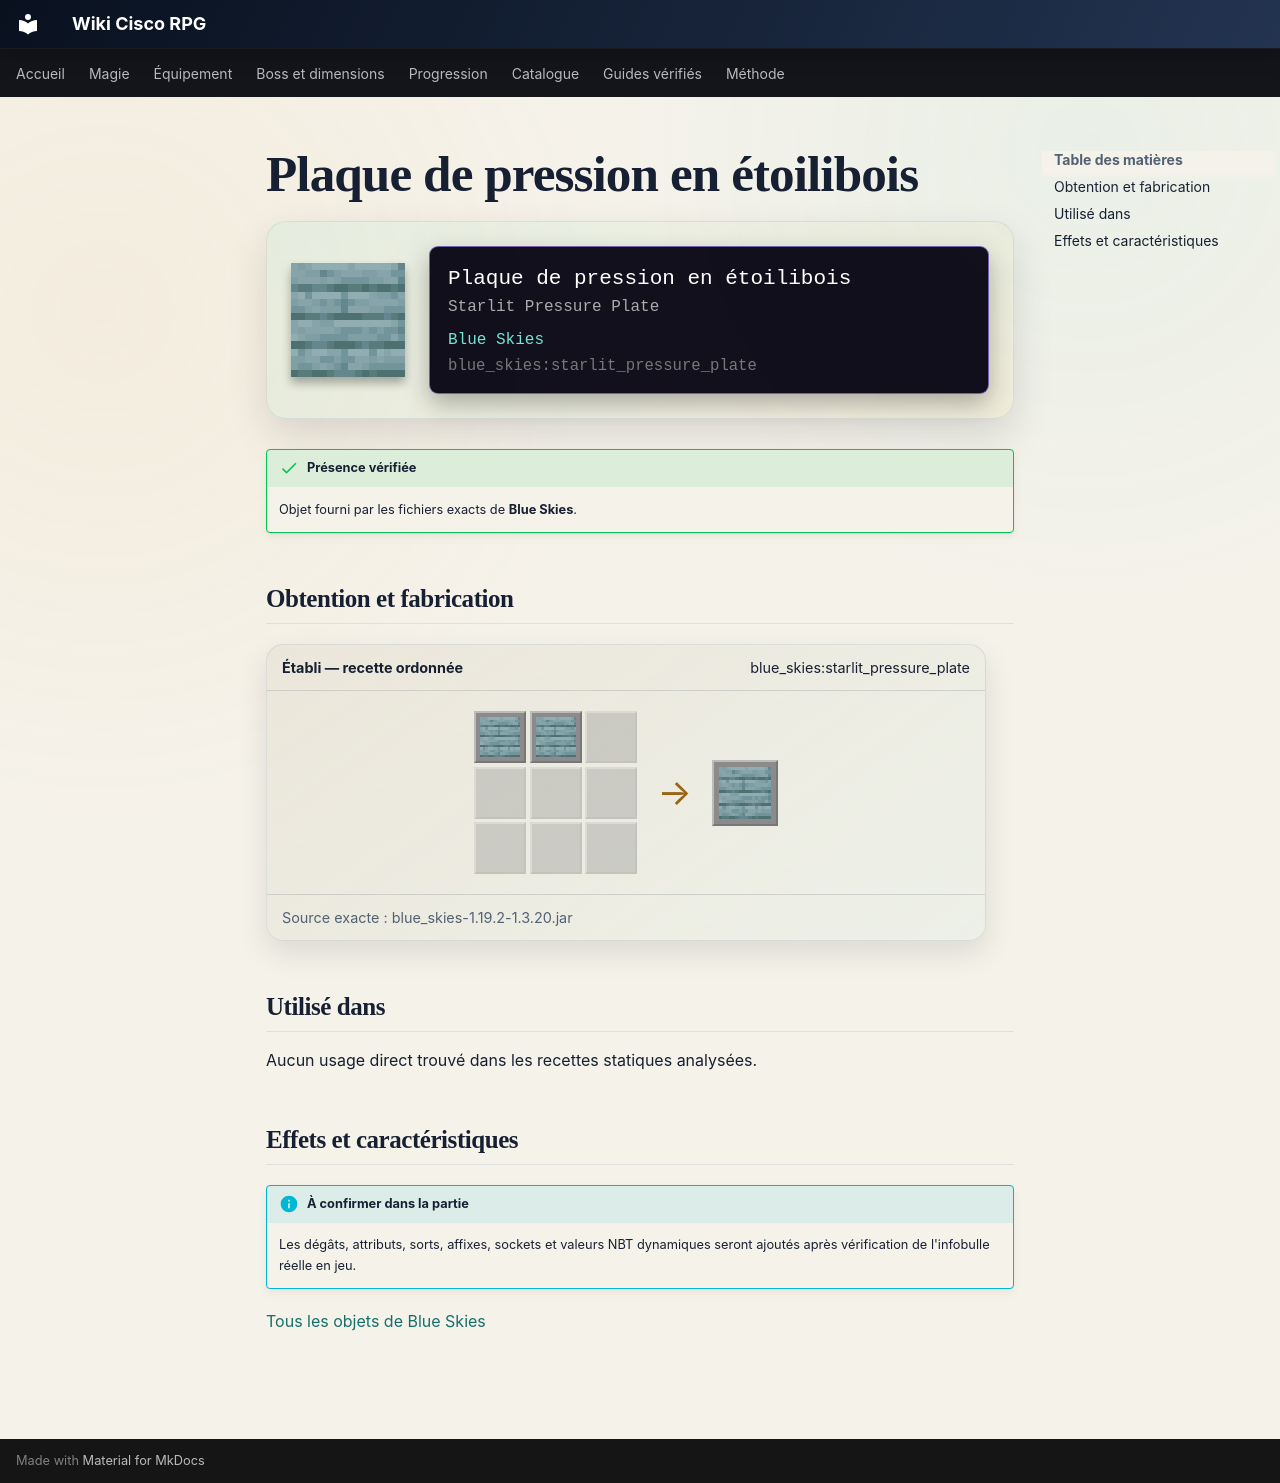

repository: Kloups-Dev/wiki-cisco-rpg · page: catalogue/objets/blue_skies/starlit_pressure_plate/index.html · generator: mkdocs

# Plaque de pression en étoilibois

<div class="mc-item-showcase">
<img class="mc-item-icon" src="../../../../assets/generated/items/blue_skies/starlit_pressure_plate.png" alt="Plaque de pression en étoilibois">
<div class="mc-tooltip-card">
<div class="mc-tooltip-card__name">Plaque de pression en étoilibois</div>
<div class="mc-tooltip-card__alias">Starlit Pressure Plate</div>
<div class="mc-tooltip-card__mod">Blue Skies</div>
<div class="mc-tooltip-card__id">blue_skies:starlit_pressure_plate</div>
</div>
</div>

!!! success "Présence vérifiée"
    Objet fourni par les fichiers exacts de **Blue Skies**.

## Obtention et fabrication

<div class="jei-recipe"><div class="jei-recipe__head"><strong>Établi — recette ordonnée</strong><span>blue_skies:starlit_pressure_plate</span></div><div class="jei-recipe__body"><div class="jei-grid"><a class="jei-slot" href="../../../../catalogue/objets/blue_skies/starlit_planks/" title="Planches d&#x27;étoilibois (blue_skies:starlit_planks)"><img src="../../../../assets/generated/items/blue_skies/starlit_planks.png" alt="" loading="lazy"></a><a class="jei-slot" href="../../../../catalogue/objets/blue_skies/starlit_planks/" title="Planches d&#x27;étoilibois (blue_skies:starlit_planks)"><img src="../../../../assets/generated/items/blue_skies/starlit_planks.png" alt="" loading="lazy"></a><span class="jei-slot jei-slot--empty"></span><span class="jei-slot jei-slot--empty"></span><span class="jei-slot jei-slot--empty"></span><span class="jei-slot jei-slot--empty"></span><span class="jei-slot jei-slot--empty"></span><span class="jei-slot jei-slot--empty"></span><span class="jei-slot jei-slot--empty"></span></div><span class="jei-arrow">→</span><span class="jei-slot jei-slot--result"><img src="../../../../assets/generated/items/blue_skies/starlit_pressure_plate.png" alt=""></span></div><div class="jei-recipe__source">Source exacte : blue_skies-1.19.2-1.3.20.jar</div></div>

## Utilisé dans

Aucun usage direct trouvé dans les recettes statiques analysées.

## Effets et caractéristiques

!!! info "À confirmer dans la partie"
    Les dégâts, attributs, sorts, affixes, sockets et valeurs NBT dynamiques seront ajoutés après vérification de l'infobulle réelle en jeu.

[Tous les objets de Blue Skies](../../../contenu/blue-skies.md)
